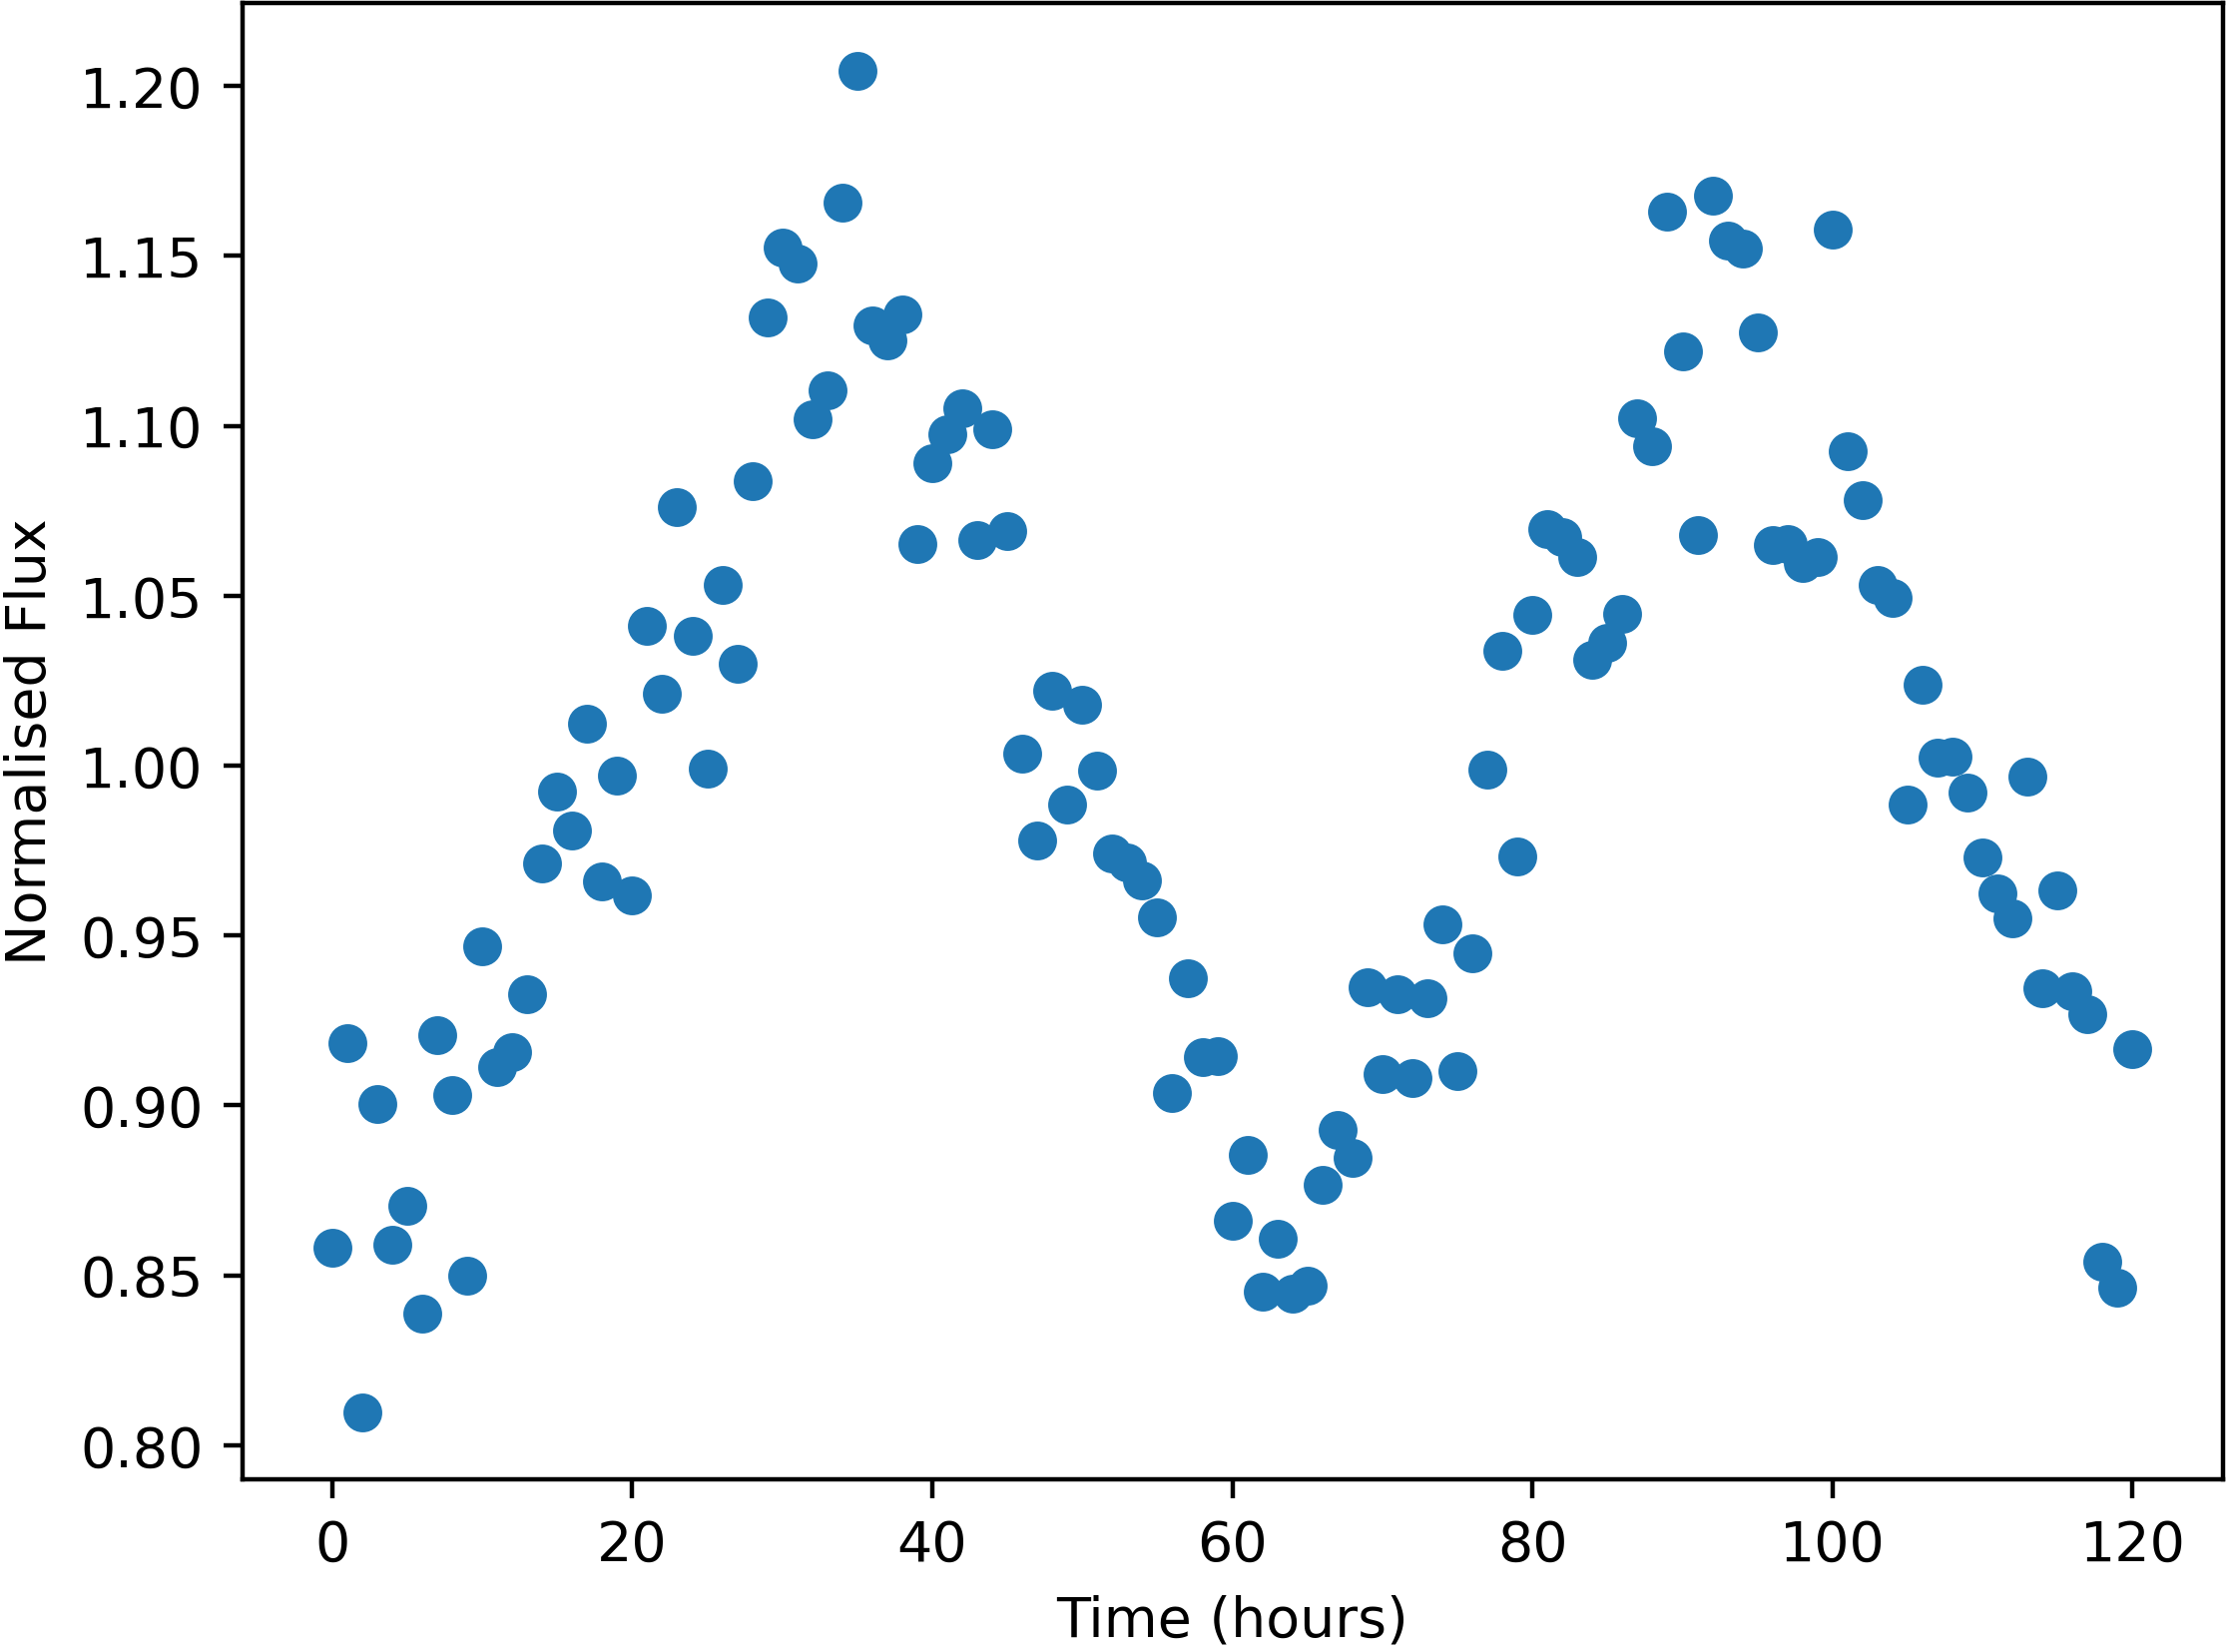

The data file committed next to this chart (first rows):
Time, NormalisedFlux
0.0, 0.8581
1.0, 0.9183
2.0, 0.8097
3.0, 0.9003
4.0, 0.859
5.0, 0.8703
6.0, 0.8387
7.0, 0.9208
8.0, 0.903
9.0, 0.8499
10.0, 0.9469
11.0, 0.9113
12.0, 0.9156
13.0, 0.9327
14.0, 0.9711
15.0, 0.9925
16.0, 0.9808
17.0, 1.012
18.0, 0.9658
19.0, 0.997
20.0, 0.9618
21.0, 1.041
22.0, 1.021
23.0, 1.076
24.0, 1.038
25.0, 0.9992
26.0, 1.053
27.0, 1.03
28.0, 1.084
29.0, 1.132
30.0, 1.152
31.0, 1.148
32.0, 1.102
33.0, 1.11
34.0, 1.166
35.0, 1.205
36.0, 1.13
37.0, 1.125
38.0, 1.133
39.0, 1.065
40.0, 1.089
41.0, 1.097
42.0, 1.105
43.0, 1.066
44.0, 1.099
45.0, 1.069
46.0, 1.003
47.0, 0.9779
48.0, 1.022
49.0, 0.9885
50.0, 1.018
51.0, 0.9984
52.0, 0.9742
53.0, 0.9716
54.0, 0.9661
55.0, 0.9552
56.0, 0.9037
57.0, 0.9374
58.0, 0.9144
59.0, 0.9144
... 61 more rows
